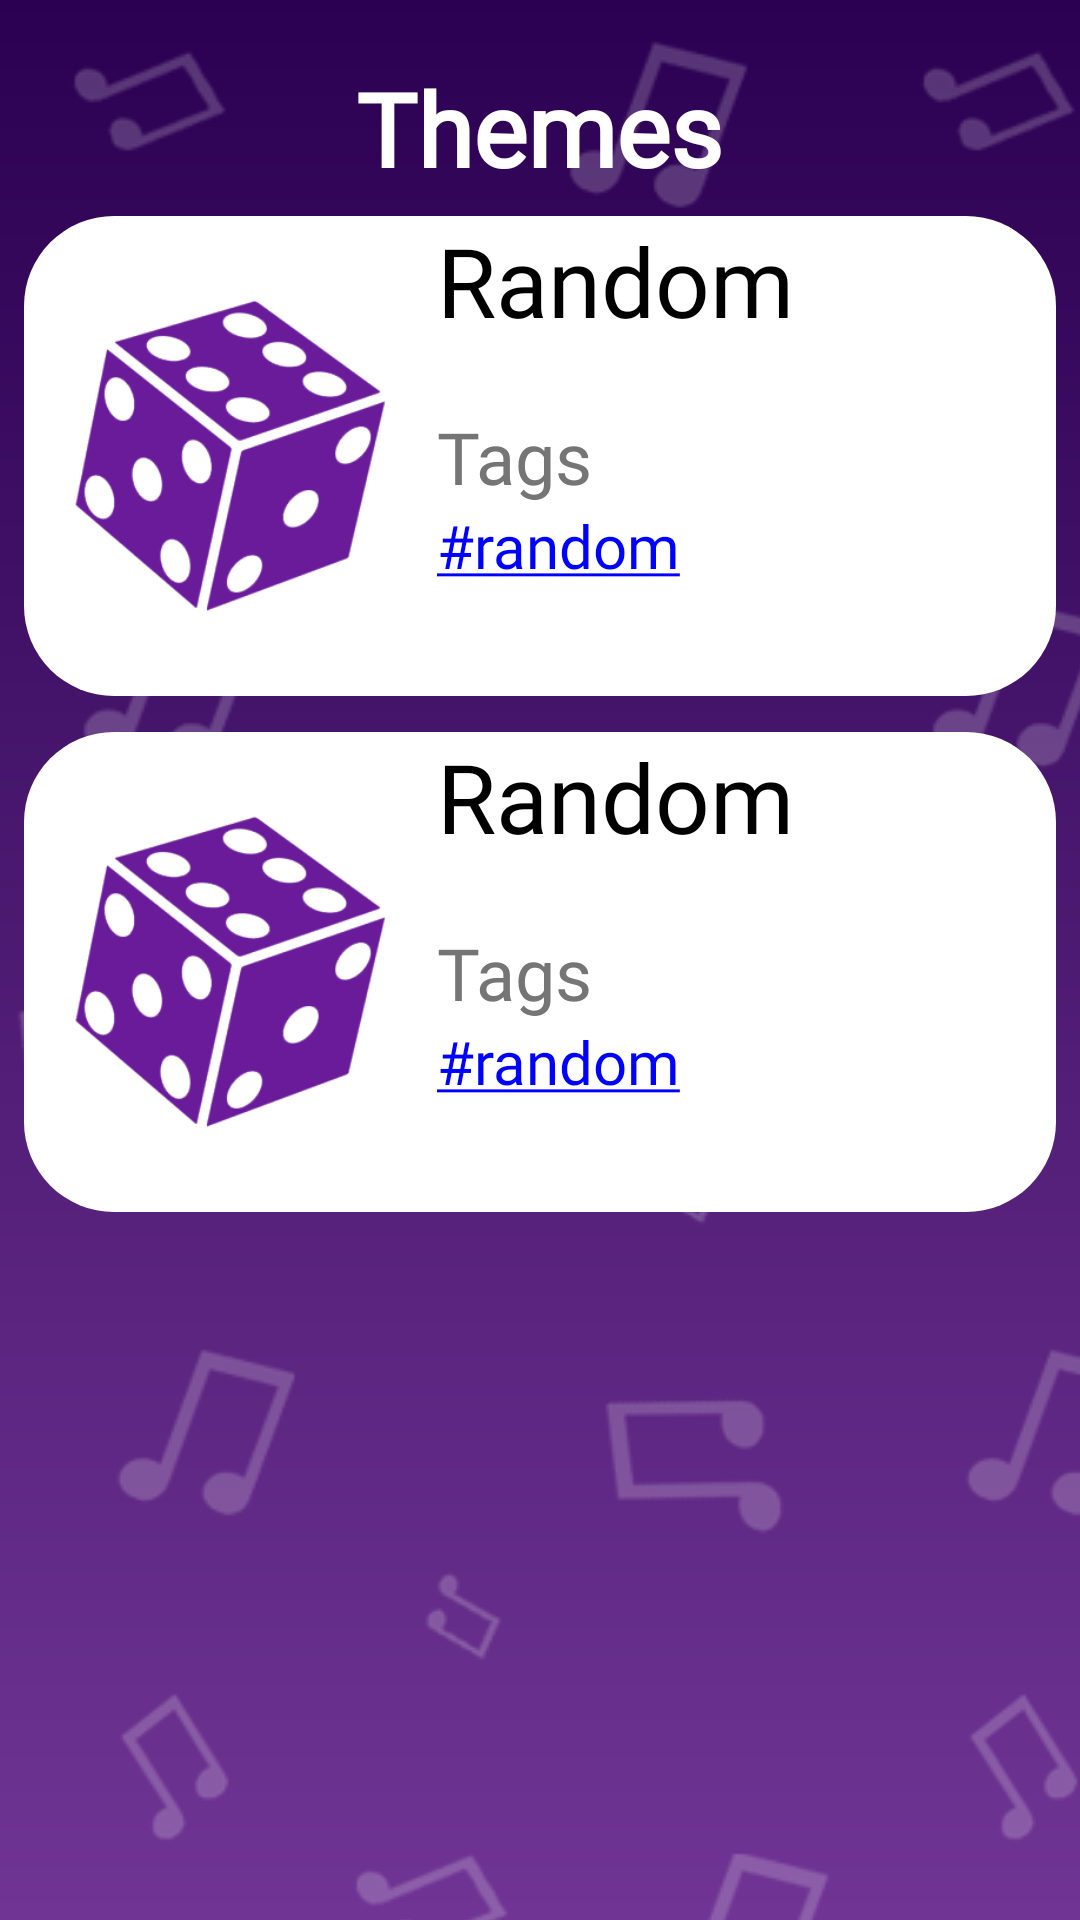

Write the Android layout XML for this screen, with the resource values it uses.
<!-- AndroidManifest.xml: application theme Theme.Musicapp -->
<!-- res/layout/themes.xml -->
<?xml version="1.0" encoding="utf-8"?>
<RelativeLayout xmlns:android="http://schemas.android.com/apk/res/android"
    xmlns:app="http://schemas.android.com/apk/res-auto"
    xmlns:tools="http://schemas.android.com/tools"
    android:layout_width="match_parent"
    android:layout_height="match_parent"
    android:background="@drawable/gradientback"
    tools:context=".MainActivity">

    <View
        android:id="@+id/noteback"
        android:layout_width="match_parent"
        android:layout_height="match_parent"
        android:background="@drawable/noteback" />
    <LinearLayout
        android:id="@+id/menu"
        android:layout_width="match_parent"
        android:layout_height="48dp"
        android:layout_marginTop="20dp"
        android:layout_marginHorizontal="12dp"
        android:orientation="horizontal"
        android:maxWidth="480dp"
        android:maxHeight="48dp">


        <ImageView
            android:visibility="invisible"
            android:id="@+id/arrow"
            android:layout_width="48dp"
            android:layout_height="48dp"
            app:srcCompat="@drawable/arrow"
            tools:ignore="ContentDescription" />

        <View
            android:layout_width="0dp"
            android:layout_height="match_parent"
            android:layout_weight="3" />

        <TextView
            android:id="@+id/themes"
            android:layout_width="wrap_content"
            android:layout_height="wrap_content"
            android:fontFamily="@font/overpass"
            android:text="@string/themes"
            android:textAlignment="center"
            android:textColor="@color/white"
            android:textSize="34sp"
            android:textStyle="bold" />

        <View
            android:layout_width="0dp"
            android:layout_height="match_parent"
            android:layout_weight="3" />
        <View
            android:layout_width="48dp"
            android:layout_height="48dp"
            android:layout_marginRight="0dp"/>




    </LinearLayout>

    <ScrollView
        android:layout_width="match_parent"
        android:layout_height="match_parent"
        android:layout_below="@+id/menu"
        android:layout_alignParentBottom="true"
        android:layout_marginTop="2dp">

        <LinearLayout
            android:id="@+id/list"
            android:layout_width="match_parent"
            android:layout_height="wrap_content"
            android:layout_marginHorizontal="8dp"
            android:layout_marginTop="2dp"
            android:orientation="vertical">


            <LinearLayout
                android:id="@+id/theme1"
                android:layout_width="match_parent"
                android:layout_height="160dp"
                android:layout_marginBottom="12dp"
                android:background="@drawable/whitelistsec"
                android:orientation="horizontal">

                <ImageView
                    android:id="@+id/album1"
                    android:layout_width="0dp"
                    android:layout_height="wrap_content"
                    android:layout_margin="10dp"
                    android:layout_weight="4"
                    app:srcCompat="@drawable/rand" />

                <LinearLayout
                    android:layout_width="0dp"
                    android:layout_height="match_parent"
                    android:layout_weight="7"
                    android:orientation="vertical"
                    android:weightSum="5">

                    <TextView

                        android:id="@+id/name1"
                        android:layout_width="wrap_content"
                        android:layout_height="0dp"
                        android:layout_weight="2"
                        android:fontFamily="@font/overpass"
                        android:text="@string/random"
                        android:textColor="@color/black"
                        android:textSize="32sp" />

                    <RelativeLayout
                        android:layout_width="wrap_content"
                        android:layout_height="0dp"
                        android:layout_weight="3">

                        <TextView
                            android:id="@+id/tag1"
                            android:layout_width="wrap_content"
                            android:layout_height="wrap_content"
                            android:fontFamily="@font/overpass"
                            android:text="@string/tag"
                            android:textColor="@color/gray"
                            android:textSize="24sp" />

                        <TextView
                            android:id="@+id/hashtags1"
                            android:layout_width="wrap_content"
                            android:layout_height="wrap_content"
                            android:layout_below="@+id/tag1"
                            android:fontFamily="@font/overpass"
                            android:text="@string/tagRandom"
                            android:textColor="@color/link"
                            android:textSize="20sp" />
                    </RelativeLayout>
                </LinearLayout>

            </LinearLayout>

            <LinearLayout
                android:layout_width="match_parent"
                android:layout_height="160dp"
                android:layout_marginBottom="12dp"
                android:background="@drawable/whitelistsec"
                android:orientation="horizontal">

                <ImageView
                    android:id="@+id/album2"
                    android:layout_width="0dp"
                    android:layout_height="wrap_content"
                    android:layout_margin="10dp"
                    android:layout_weight="4"
                    app:srcCompat="@drawable/rand" />

                <LinearLayout
                    android:id="@+id/theme2"
                    android:layout_width="0dp"
                    android:layout_height="match_parent"
                    android:layout_weight="7"
                    android:orientation="vertical"
                    android:weightSum="5">

                    <TextView

                        android:id="@+id/name2"
                        android:layout_width="wrap_content"
                        android:layout_height="0dp"
                        android:layout_weight="2"
                        android:fontFamily="@font/overpass"
                        android:text="@string/random"
                        android:textColor="@color/black"
                        android:textSize="32sp" />

                    <RelativeLayout
                        android:layout_width="wrap_content"
                        android:layout_height="0dp"
                        android:layout_weight="3">

                        <TextView
                            android:id="@+id/tag2"
                            android:layout_width="wrap_content"
                            android:layout_height="wrap_content"
                            android:fontFamily="@font/overpass"
                            android:text="@string/tag"
                            android:textColor="@color/gray"
                            android:textSize="24sp" />

                        <TextView
                            android:id="@+id/hashtags2"
                            android:layout_width="wrap_content"
                            android:layout_height="wrap_content"
                            android:layout_below="@+id/tag2"
                            android:fontFamily="@font/overpass"
                            android:text="@string/tagRandom"
                            android:textColor="@color/link"
                            android:textSize="20sp" />
                    </RelativeLayout>
                </LinearLayout>


            </LinearLayout>

        </LinearLayout>
    </ScrollView>
</RelativeLayout>
<!-- resources referenced by this layout -->
<resources>
  <color name="black">#FF000000</color>
  <color name="gray">#757575</color>
  <color name="link">#0000FF</color>
  <color name="white">#FFFFFFFF</color>
  <!-- drawable arrow (drawable) -->
  <vector android:height="48dp" android:viewportHeight="24"
      android:viewportWidth="24" android:width="48dp" xmlns:android="http://schemas.android.com/apk/res/android">
      <path android:fillColor="@color/white" android:pathData="M0,12l9,-8v6h15v4h-15v6z"/>
  </vector>
  <!-- drawable gradientback (drawable) -->
  <?xml version="1.0" encoding="utf-8"?>
  <shape xmlns:android="http://schemas.android.com/apk/res/android">
      <gradient android:angle="270" android:startColor="#2b0052" android:endColor="#703594" >
      </gradient>
  
  </shape>
  <!-- drawable noteback (drawable) -->
  <?xml version="1.0" encoding="utf-8"?>
  <bitmap xmlns:android="http://schemas.android.com/apk/res/android"
      android:src="@drawable/back1" android:tileMode="repeat">
  </bitmap>
  <!-- drawable rand: png bitmap (drawable-v24, 17542 bytes) -->
  <!-- drawable whitelistsec (drawable) -->
  <?xml version="1.0" encoding="utf-8"?>
  <shape xmlns:android="http://schemas.android.com/apk/res/android">
      <corners android:radius="30dp"  />
      <solid android:color="@color/white"/>
  </shape>
  <string name="random">Random</string>
  <string name="tag">Tags</string>
  <string name="tagRandom"><u>#random</u></string>
  <string name="themes">Themes</string>
  <style name="Theme.Musicapp" parent="Theme.AppCompat.Light.DarkActionBar">
          
          <item name="colorPrimary">@color/purple_500</item>
          <item name="colorPrimaryDark">@color/firstLine</item>
          <item name="colorAccent">@color/black</item>
          
          <item name="windowNoTitle">true</item>
          <item name="android:windowFullscreen">true</item>
          <item name="textColorAlertDialogListItem">@color/green</item>
      </style>
  <!-- drawable back1: png bitmap (drawable, 26454 bytes) -->
  <color name="purple_500">#2B0052</color>
  <color name="firstLine">#2B0052</color>
  <color name="green">#99e310</color>
</resources>
